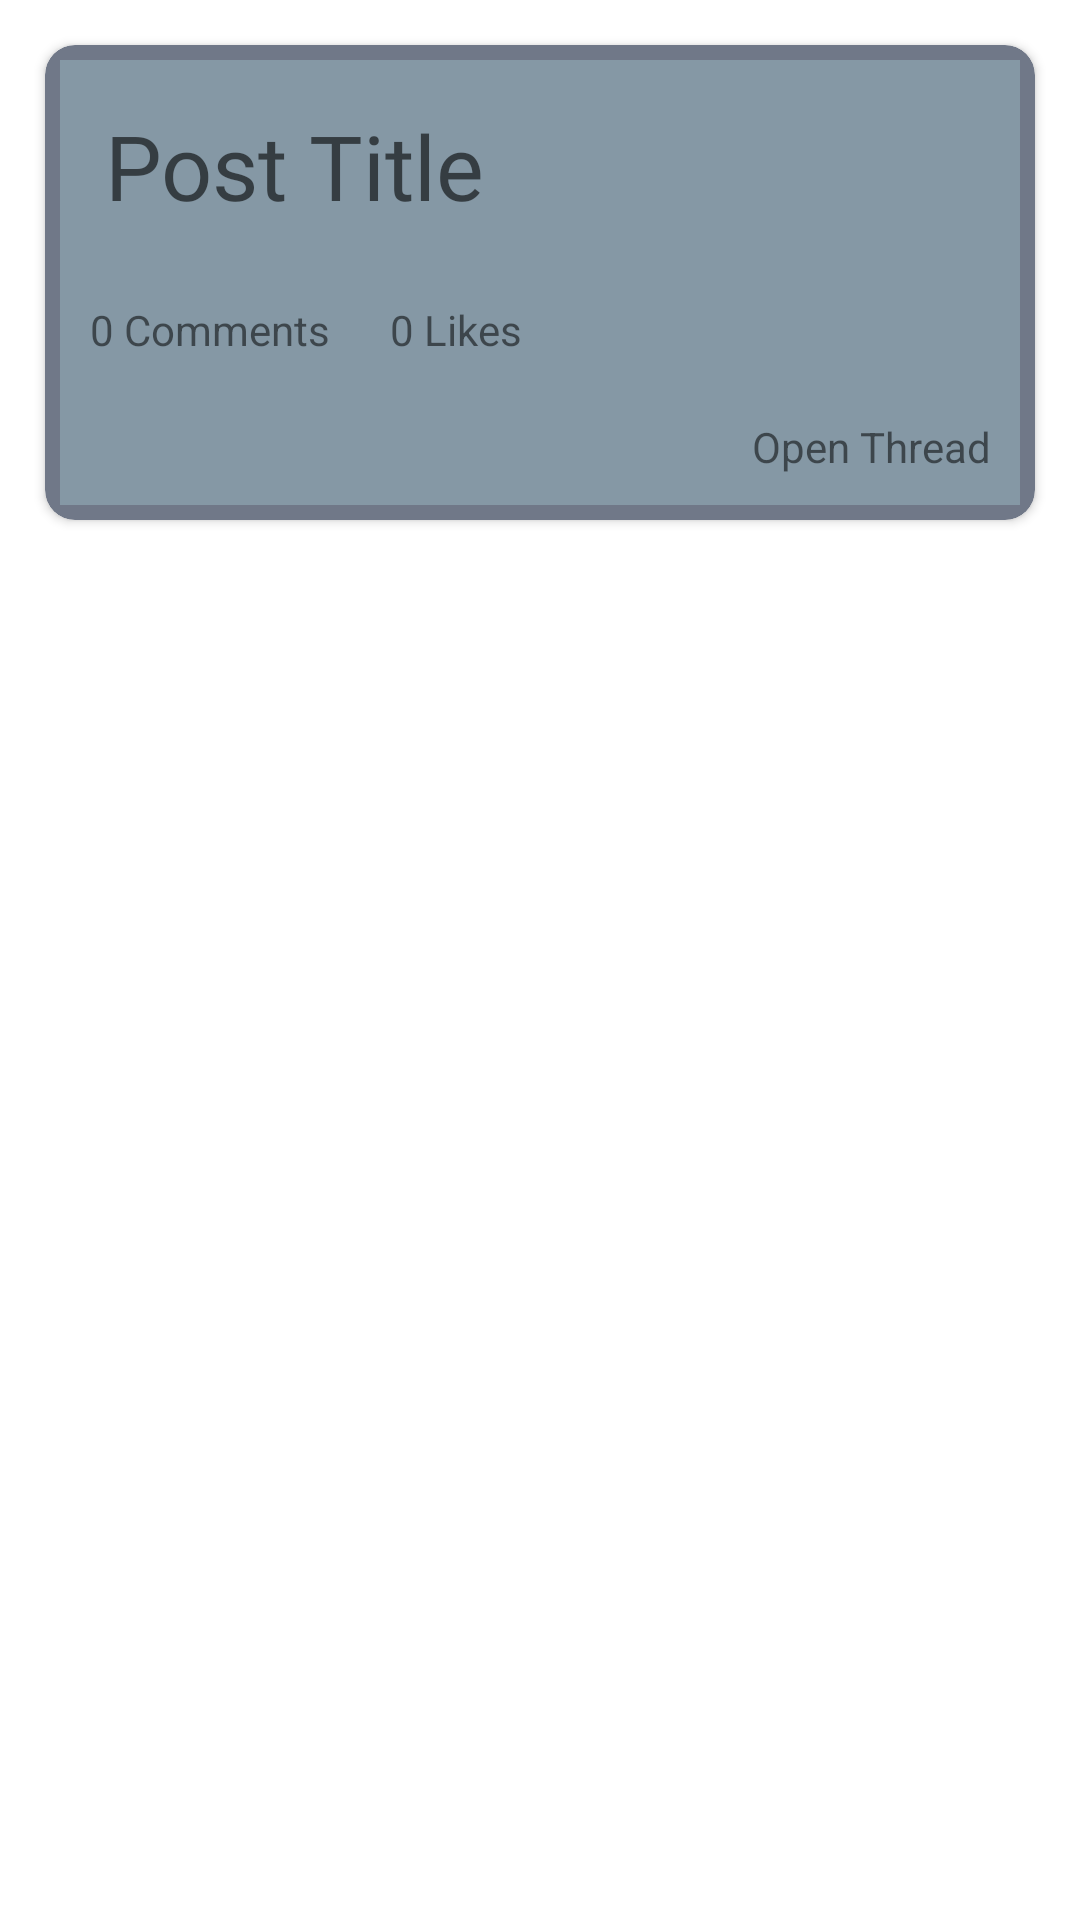

Android layout source for this screen:
<!-- AndroidManifest.xml: application theme Theme.DragonsPosts -->
<!-- res/layout/overview_card.xml -->
<?xml version="1.0" encoding="utf-8"?>
<LinearLayout xmlns:android="http://schemas.android.com/apk/res/android"
    xmlns:app="http://schemas.android.com/apk/res-auto"
    android:orientation="vertical"
    android:layout_width="match_parent"
    android:layout_height="wrap_content"
    >


    <androidx.cardview.widget.CardView
        android:id="@+id/cvPost"
        android:layout_width="match_parent"
        android:layout_height="wrap_content"
        app:cardBackgroundColor="@color/background"
        android:layout_margin="15dp"
        app:cardCornerRadius="10dp"
        >
        <LinearLayout
            android:layout_width="match_parent"
            android:layout_height="wrap_content"
             android:layout_margin="5dp"
            android:orientation="vertical"
            android:background="@color/lite_blue">


            <TextView
                android:id="@+id/tvPostTitle"
                android:layout_width="match_parent"
                android:layout_height="wrap_content"
                android:layout_margin="15dp"
                android:fontFamily="@font/almendra_italic"
                android:hint="Post Title"
                android:textColor="#273E30"
                android:textSize="30dp" />

            <LinearLayout
                android:layout_width="match_parent"
                android:layout_height="wrap_content"
                android:orientation="horizontal">

                <TextView
                    android:id="@+id/tvComments"
                    android:layout_width="wrap_content"
                    android:layout_height="wrap_content"
                    android:layout_margin="10dp"
                    android:drawablePadding="10dp"
                    android:text="0 Comments" />

                <TextView
                    android:id="@+id/tvLikes"
                    android:layout_width="wrap_content"
                    android:layout_height="wrap_content"
                    android:layout_margin="10dp"
                    android:drawablePadding="2dp"
                    android:text="0 Likes" />
            </LinearLayout>


            <TextView
                android:id="@+id/tvOpenThread"
                android:layout_width="match_parent"
                android:layout_height="wrap_content"
                android:padding="10dp"
                android:text="Open Thread"
                android:textAlignment="textEnd"
                />

</LinearLayout>



    </androidx.cardview.widget.CardView>

</LinearLayout>
<!-- resources referenced by this layout -->
<resources>
  <color name="background">#707888</color>
  <color name="lite_blue">#8598A5</color>
  <style name="Theme.DragonsPosts" parent="Theme.MaterialComponents.DayNight.DarkActionBar">
          
          <item name="colorPrimary">#325968</item>
          <item name="colorPrimaryVariant">@color/purple_200</item>
          <item name="colorOnPrimary">@color/white</item>
          
          <item name="colorSecondary">@color/lite_orange</item>
          <item name="colorSecondaryVariant">#7B7183</item>
          <item name="colorOnSecondary">@color/black</item>
          
          <item name="android:statusBarColor">@color/purple_200</item>
          
      </style>
  <color name="purple_200">@color/lite_blue</color>
  <color name="white">#FFFFFFFF</color>
  <color name="lite_orange">#E6A882</color>
  <color name="black">#FF000000</color>
</resources>
